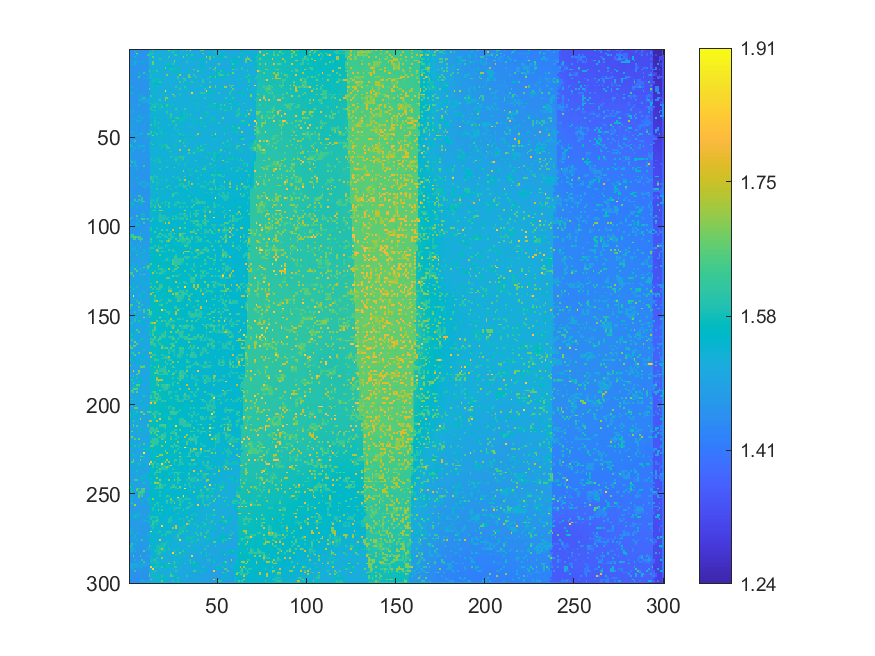

The table this chart was drawn from, first rows:
1.45742026312839, 1.45763231747305, 1.45761664396514, 1.45644631699089, 1.45834184924291, 1.45310028241592, 1.45643651938667, 1.45644440658864, 1.45591817502462, 1.45659914444389, 1.45688080552639, 1.45799805799304, 1.57443996326551, 1.60597983422296, 1.52170689576752, 1.52110213076358, 1.52095173742126, 1.5189639082794, 1.51895761944952, 1.51914966695019, 1.51885606252772, 1.51728820518327, 1.66762986499231, 1.51650238699539
1.459, 1.458, 1.457, 1.507, 1.456, 1.457, 1.456, 1.456, 1.457, 1.458, 1.459, 1.526, 1.525, 1.525, 1.521, 1.522, 1.519, 1.521, 1.518, 1.519, 1.517, 1.517, 1.516, 1.515
1.459, 1.459, 1.458, 1.458, 1.715, 1.458, 1.457, 1.456, 1.458, 1.458, 1.46, 1.576, 1.61, 1.609, 1.522, 1.521, 1.523, 1.519, 1.52, 1.518, 1.517, 1.517, 1.568, 1.517
1.459, 1.458, 1.458, 1.46, 1.557, 1.46, 1.46, 1.46, 1.458, 1.459, 1.609, 1.614, 1.574, 1.523, 1.521, 1.523, 1.519, 1.52, 1.519, 1.519, 1.519, 1.519, 1.517, 1.517
1.459, 1.459, 1.459, 1.524, 1.458, 1.46, 1.46, 1.459, 1.46, 1.46, 1.46, 1.577, 1.523, 1.671, 1.524, 1.522, 1.523, 1.52, 1.52, 1.519, 1.519, 1.517, 1.614, 1.517
1.461, 1.455, 1.46, 1.459, 1.459, 1.46, 1.46, 1.461, 1.46, 1.462, 1.464, 1.526, 1.524, 1.524, 1.523, 1.522, 1.522, 1.617, 1.521, 1.52, 1.52, 1.516, 1.516, 1.518
1.557, 1.46, 1.46, 1.46, 1.452, 1.459, 1.461, 1.455, 1.462, 1.462, 1.56, 1.461, 1.524, 1.523, 1.522, 1.521, 1.522, 1.518, 1.52, 1.519, 1.519, 1.517, 1.517, 1.518
1.458, 1.46, 1.461, 1.51, 1.553, 1.46, 1.46, 1.547, 1.462, 1.462, 1.46, 1.525, 1.525, 1.68, 1.522, 1.521, 1.519, 1.52, 1.519, 1.519, 1.52, 1.518, 1.517, 1.518
1.551, 1.459, 1.459, 1.522, 1.461, 1.46, 1.461, 1.461, 1.462, 1.462, 1.462, 1.524, 1.524, 1.679, 1.522, 1.521, 1.52, 1.521, 1.52, 1.52, 1.519, 1.57, 1.569, 1.518
1.46, 1.46, 1.459, 1.459, 1.461, 1.46, 1.46, 1.461, 1.462, 1.463, 1.463, 1.525, 1.525, 1.525, 1.523, 1.522, 1.52, 1.521, 1.52, 1.521, 1.537, 1.545, 1.556, 1.539
1.461, 1.461, 1.461, 1.458, 1.463, 1.459, 1.461, 1.46, 1.463, 1.463, 1.462, 1.526, 1.526, 1.526, 1.526, 1.522, 1.519, 1.521, 1.52, 1.521, 1.675, 1.52, 1.571, 1.516
1.461, 1.461, 1.459, 1.46, 1.463, 1.463, 1.459, 1.461, 1.462, 1.463, 1.545, 1.526, 1.521, 1.526, 1.524, 1.523, 1.523, 1.521, 1.521, 1.521, 1.522, 1.518, 1.569, 1.608
1.462, 1.461, 1.462, 1.458, 1.462, 1.461, 1.462, 1.462, 1.462, 1.464, 1.464, 1.625, 1.526, 1.574, 1.574, 1.61, 1.522, 1.522, 1.521, 1.521, 1.52, 1.519, 1.519, 1.571
1.46, 1.463, 1.458, 1.461, 1.459, 1.557, 1.46, 1.458, 1.611, 1.464, 1.462, 1.577, 1.525, 1.526, 1.525, 1.523, 1.522, 1.522, 1.521, 1.52, 1.519, 1.518, 1.518, 1.517
1.461, 1.458, 1.464, 1.459, 1.461, 1.46, 1.559, 1.46, 1.461, 1.464, 1.511, 1.527, 1.576, 1.526, 1.525, 1.521, 1.52, 1.522, 1.519, 1.52, 1.518, 1.697, 1.518, 1.519
1.461, 1.463, 1.46, 1.464, 1.458, 1.615, 1.46, 1.46, 1.464, 1.464, 1.461, 1.578, 1.577, 1.525, 1.526, 1.525, 1.521, 1.519, 1.521, 1.52, 1.52, 1.519, 1.517, 1.517
1.462, 1.461, 1.463, 1.458, 1.46, 1.463, 1.462, 1.46, 1.51, 1.486, 1.514, 1.526, 1.527, 1.527, 1.526, 1.573, 1.572, 1.521, 1.522, 1.52, 1.518, 1.52, 1.514, 1.518
1.461, 1.462, 1.459, 1.462, 1.46, 1.462, 1.462, 1.46, 1.461, 1.461, 1.462, 1.463, 1.527, 1.575, 1.577, 1.573, 1.571, 1.521, 1.571, 1.52, 1.52, 1.517, 1.52, 1.516
1.463, 1.459, 1.46, 1.46, 1.461, 1.459, 1.46, 1.46, 1.46, 1.461, 1.461, 1.506, 1.528, 1.576, 1.526, 1.526, 1.521, 1.617, 1.521, 1.52, 1.519, 1.519, 1.517, 1.52
1.462, 1.462, 1.46, 1.461, 1.46, 1.46, 1.46, 1.461, 1.46, 1.46, 1.461, 1.515, 1.527, 1.565, 1.554, 1.546, 1.537, 1.553, 1.52, 1.52, 1.52, 1.518, 1.519, 1.518
1.462, 1.463, 1.462, 1.459, 1.461, 1.459, 1.462, 1.46, 1.461, 1.46, 1.46, 1.526, 1.526, 1.577, 1.576, 1.575, 1.521, 1.572, 1.519, 1.52, 1.519, 1.519, 1.518, 1.519
1.462, 1.562, 1.461, 1.462, 1.459, 1.463, 1.459, 1.462, 1.459, 1.461, 1.461, 1.462, 1.526, 1.527, 1.527, 1.52, 1.573, 1.522, 1.518, 1.519, 1.52, 1.517, 1.52, 1.517
1.461, 1.459, 1.463, 1.459, 1.464, 1.458, 1.463, 1.459, 1.461, 1.461, 1.461, 1.664, 1.527, 1.527, 1.525, 1.524, 1.523, 1.522, 1.521, 1.52, 1.518, 1.518, 1.517, 1.52
1.468, 1.462, 1.462, 1.463, 1.458, 1.462, 1.457, 1.461, 1.459, 1.461, 1.462, 1.455, 1.528, 1.527, 1.526, 1.522, 1.525, 1.521, 1.523, 1.521, 1.858, 1.519, 1.519, 1.517
1.564, 1.563, 1.462, 1.459, 1.463, 1.459, 1.46, 1.459, 1.46, 1.461, 1.463, 1.462, 1.531, 1.526, 1.525, 1.522, 1.521, 1.523, 1.52, 1.522, 1.522, 1.519, 1.517, 1.52
1.46, 1.462, 1.46, 1.459, 1.462, 1.552, 1.518, 1.461, 1.462, 1.462, 1.462, 1.52, 1.53, 1.526, 1.526, 1.523, 1.524, 1.52, 1.523, 1.522, 1.521, 1.521, 1.522, 1.52
1.464, 1.462, 1.463, 1.463, 1.464, 1.462, 1.461, 1.512, 1.463, 1.462, 1.461, 1.53, 1.63, 1.529, 1.523, 1.525, 1.523, 1.521, 1.521, 1.523, 1.523, 1.519, 1.521, 1.521
1.467, 1.464, 1.463, 1.463, 1.463, 1.465, 1.554, 1.513, 1.6, 1.489, 1.462, 1.513, 1.53, 1.527, 1.527, 1.526, 1.525, 1.52, 1.522, 1.523, 1.691, 1.689, 1.521, 1.521
1.467, 1.465, 1.464, 1.463, 1.462, 1.515, 1.514, 1.523, 1.513, 1.506, 1.513, 1.513, 1.53, 1.529, 1.527, 1.527, 1.524, 1.628, 1.523, 1.524, 1.691, 1.521, 1.522, 1.521
1.467, 1.466, 1.464, 1.464, 1.463, 1.474, 1.477, 1.483, 1.491, 1.501, 1.505, 1.524, 1.53, 1.529, 1.528, 1.527, 1.526, 1.525, 1.524, 1.525, 1.525, 1.523, 1.522, 1.522
1.467, 1.466, 1.465, 1.464, 1.464, 1.463, 1.462, 1.464, 1.464, 1.463, 1.463, 1.582, 1.582, 1.528, 1.58, 1.582, 1.527, 1.523, 1.523, 1.525, 1.525, 1.574, 1.522, 1.521
1.468, 1.467, 1.465, 1.465, 1.464, 1.572, 1.466, 1.465, 1.462, 1.464, 1.464, 1.465, 1.531, 1.581, 1.581, 1.579, 1.528, 1.577, 1.577, 1.547, 1.524, 1.625, 1.575, 1.525
1.47, 1.465, 1.466, 1.466, 1.467, 1.467, 1.464, 1.464, 1.468, 1.465, 1.465, 1.466, 1.582, 1.581, 1.62, 1.53, 1.579, 1.53, 1.617, 1.558, 1.576, 1.577, 1.525, 1.525
1.47, 1.469, 1.467, 1.468, 1.465, 1.466, 1.464, 1.465, 1.464, 1.465, 1.465, 1.585, 1.584, 1.532, 1.532, 1.531, 1.578, 1.579, 1.529, 1.527, 1.526, 1.526, 1.526, 1.526
1.469, 1.471, 1.623, 1.467, 1.469, 1.466, 1.467, 1.465, 1.466, 1.465, 1.467, 1.469, 1.532, 1.591, 1.62, 1.53, 1.53, 1.529, 1.525, 1.527, 1.527, 1.579, 1.526, 1.525
1.573, 1.472, 1.471, 1.471, 1.466, 1.469, 1.469, 1.468, 1.466, 1.466, 1.465, 1.471, 1.534, 1.533, 1.53, 1.529, 1.53, 1.528, 1.528, 1.528, 1.528, 1.617, 1.527, 1.527
1.471, 1.472, 1.471, 1.469, 1.469, 1.468, 1.47, 1.468, 1.469, 1.469, 1.469, 1.47, 1.532, 1.532, 1.53, 1.532, 1.53, 1.53, 1.528, 1.529, 1.529, 1.579, 1.525, 1.624
1.471, 1.469, 1.469, 1.469, 1.468, 1.567, 1.468, 1.469, 1.47, 1.469, 1.469, 1.531, 1.532, 1.531, 1.53, 1.531, 1.531, 1.529, 1.528, 1.528, 1.528, 1.529, 1.529, 1.625
1.472, 1.471, 1.471, 1.472, 1.472, 1.472, 1.474, 1.57, 1.469, 1.469, 1.469, 1.468, 1.535, 1.533, 1.582, 1.533, 1.529, 1.53, 1.526, 1.528, 1.529, 1.529, 1.577, 1.578
1.473, 1.472, 1.472, 1.472, 1.473, 1.474, 1.475, 1.474, 1.469, 1.469, 1.469, 1.469, 1.534, 1.533, 1.555, 1.532, 1.53, 1.529, 1.528, 1.529, 1.529, 1.529, 1.532, 1.537
1.474, 1.472, 1.472, 1.471, 1.52, 1.52, 1.522, 1.47, 1.469, 1.469, 1.469, 1.47, 1.533, 1.532, 1.585, 1.533, 1.529, 1.529, 1.528, 1.529, 1.53, 1.529, 1.528, 1.527
1.474, 1.474, 1.469, 1.472, 1.47, 1.47, 1.47, 1.471, 1.469, 1.47, 1.47, 1.47, 1.534, 1.533, 1.584, 1.533, 1.633, 1.528, 1.528, 1.529, 1.529, 1.529, 1.527, 1.528
1.474, 1.474, 1.472, 1.47, 1.472, 1.47, 1.472, 1.469, 1.472, 1.47, 1.471, 1.471, 1.633, 1.534, 1.584, 1.533, 1.531, 1.53, 1.53, 1.529, 1.53, 1.528, 1.579, 1.528
1.473, 1.568, 1.471, 1.472, 1.472, 1.468, 1.474, 1.472, 1.47, 1.471, 1.471, 1.471, 1.534, 1.532, 1.536, 1.583, 1.533, 1.529, 1.525, 1.528, 1.527, 1.529, 1.528, 1.529
1.474, 1.473, 1.474, 1.472, 1.473, 1.469, 1.469, 1.469, 1.471, 1.47, 1.471, 1.471, 1.535, 1.534, 1.534, 1.533, 1.619, 1.531, 1.532, 1.529, 1.526, 1.528, 1.529, 1.528
1.472, 1.472, 1.474, 1.471, 1.473, 1.47, 1.47, 1.472, 1.468, 1.471, 1.47, 1.533, 1.534, 1.533, 1.534, 1.533, 1.533, 1.53, 1.53, 1.529, 1.528, 1.528, 1.528, 1.528
1.475, 1.521, 1.522, 1.471, 1.473, 1.471, 1.472, 1.471, 1.472, 1.471, 1.472, 1.471, 1.627, 1.534, 1.585, 1.533, 1.533, 1.579, 1.581, 1.545, 1.53, 1.529, 1.529, 1.527
1.474, 1.474, 1.472, 1.472, 1.472, 1.532, 1.52, 1.521, 1.47, 1.472, 1.617, 1.617, 1.584, 1.532, 1.532, 1.615, 1.528, 1.528, 1.579, 1.559, 1.579, 1.528, 1.528, 1.529
1.473, 1.473, 1.471, 1.521, 1.52, 1.471, 1.471, 1.471, 1.471, 1.473, 1.563, 1.467, 1.531, 1.683, 1.532, 1.531, 1.53, 1.53, 1.53, 1.529, 1.527, 1.528, 1.529, 1.53
1.473, 1.473, 1.471, 1.471, 1.471, 1.471, 1.471, 1.472, 1.472, 1.473, 1.472, 1.471, 1.531, 1.531, 1.531, 1.53, 1.53, 1.53, 1.53, 1.529, 1.528, 1.528, 1.528, 1.527
1.474, 1.473, 1.471, 1.471, 1.472, 1.471, 1.471, 1.471, 1.472, 1.472, 1.47, 1.47, 1.531, 1.531, 1.533, 1.53, 1.529, 1.579, 1.529, 1.529, 1.527, 1.528, 1.526, 1.526
1.474, 1.473, 1.471, 1.624, 1.471, 1.471, 1.47, 1.47, 1.468, 1.47, 1.47, 1.47, 1.533, 1.533, 1.528, 1.53, 1.529, 1.529, 1.529, 1.528, 1.527, 1.527, 1.528, 1.526
1.472, 1.473, 1.472, 1.471, 1.47, 1.469, 1.469, 1.468, 1.469, 1.469, 1.468, 1.471, 1.582, 1.532, 1.531, 1.53, 1.529, 1.53, 1.529, 1.528, 1.528, 1.528, 1.525, 1.526
1.625, 1.472, 1.472, 1.471, 1.47, 1.469, 1.468, 1.468, 1.469, 1.468, 1.467, 1.56, 1.529, 1.613, 1.53, 1.529, 1.529, 1.578, 1.578, 1.577, 1.609, 1.578, 1.527, 1.526
1.575, 1.575, 1.471, 1.471, 1.468, 1.562, 1.517, 1.517, 1.517, 1.468, 1.468, 1.547, 1.531, 1.532, 1.531, 1.528, 1.529, 1.527, 1.577, 1.577, 1.577, 1.608, 1.526, 1.526
1.471, 1.472, 1.474, 1.519, 1.468, 1.556, 1.468, 1.468, 1.468, 1.468, 1.468, 1.547, 1.531, 1.532, 1.529, 1.53, 1.528, 1.525, 1.578, 1.552, 1.528, 1.607, 1.62, 1.526
1.472, 1.47, 1.52, 1.466, 1.465, 1.466, 1.467, 1.466, 1.514, 1.467, 1.467, 1.547, 1.529, 1.529, 1.526, 1.527, 1.53, 1.528, 1.528, 1.528, 1.529, 1.528, 1.529, 1.526
1.471, 1.559, 1.519, 1.467, 1.466, 1.468, 1.469, 1.467, 1.516, 1.466, 1.465, 1.516, 1.53, 1.531, 1.525, 1.528, 1.528, 1.527, 1.527, 1.528, 1.529, 1.528, 1.577, 1.613
1.52, 1.468, 1.469, 1.468, 1.467, 1.468, 1.468, 1.466, 1.466, 1.466, 1.464, 1.464, 1.53, 1.529, 1.528, 1.528, 1.528, 1.526, 1.527, 1.527, 1.525, 1.527, 1.526, 1.527
1.487, 1.468, 1.468, 1.467, 1.467, 1.467, 1.467, 1.466, 1.466, 1.465, 1.465, 1.465, 1.529, 1.529, 1.528, 1.529, 1.528, 1.528, 1.527, 1.527, 1.526, 1.527, 1.527, 1.527
1.52, 1.468, 1.469, 1.465, 1.465, 1.468, 1.466, 1.467, 1.465, 1.465, 1.464, 1.467, 1.529, 1.527, 1.529, 1.528, 1.528, 1.528, 1.528, 1.527, 1.525, 1.529, 1.529, 1.602
... 239 more rows
